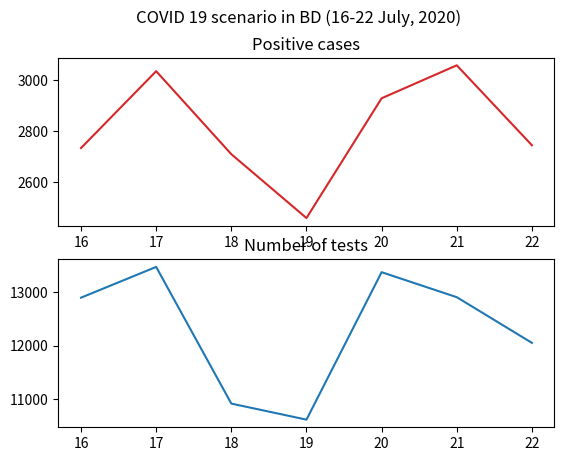

The matplotlib source for this figure:
# source : https://corona.gov.bd/

import matplotlib.pyplot as plt

fig, ax = plt.subplots(2)

fig.suptitle("COVID 19 scenario in BD (16-22 July, 2020)")
ax[0].set_title("Positive cases")
ax[0].plot([16,17,18,19,20,21,22],
[2733,3034,2709,2459,2928,3057,2744],'tab:red')

ax[1].set_title("Number of tests")
ax[1].plot([16,17,18,19,20,21,22],
[12889,13460,10923,10625,13362,12898,12050])

plt.show()
